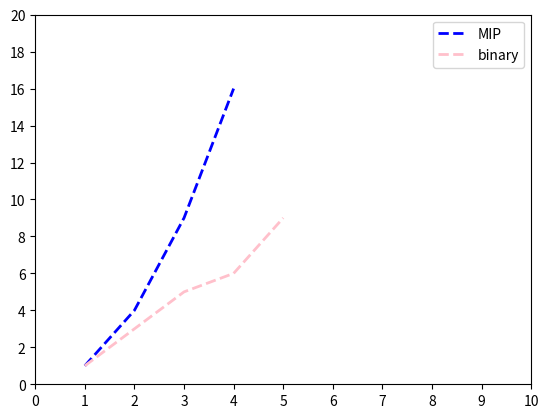

This chart was generated by the following Python code:
import matplotlib.pyplot as plt
from matplotlib.pyplot import MultipleLocator

x1 = [1, 2, 3, 4]
y1 = [1, 4, 9, 16]
x2 = [1, 3, 4, 5]
y2 = [1, 5, 6, 9]

fig = plt.figure(facecolor="white")
ax = plt.subplot()
# 设置x，y轴坐标刻度，范围
ax.set_xlim([0, 10])
ax.set_ylim([0, 20])
# 将x轴的刻度间隔设置为1，并存在变量里
x_major_locator = MultipleLocator(1)
y_major_locator = MultipleLocator(2)
# 设置刻度间隔
axgca = plt.gca()
axgca.xaxis.set_major_locator(x_major_locator)
axgca.yaxis.set_major_locator(y_major_locator)
# 添加数据并设置线的格式
ax.plot(x1, y1, color='blue', linestyle='--', linewidth=2, label="MIP")
ax.plot(x2, y2, color='pink', linestyle='--', linewidth=2, label="binary")

ax.legend()
plt.show()
